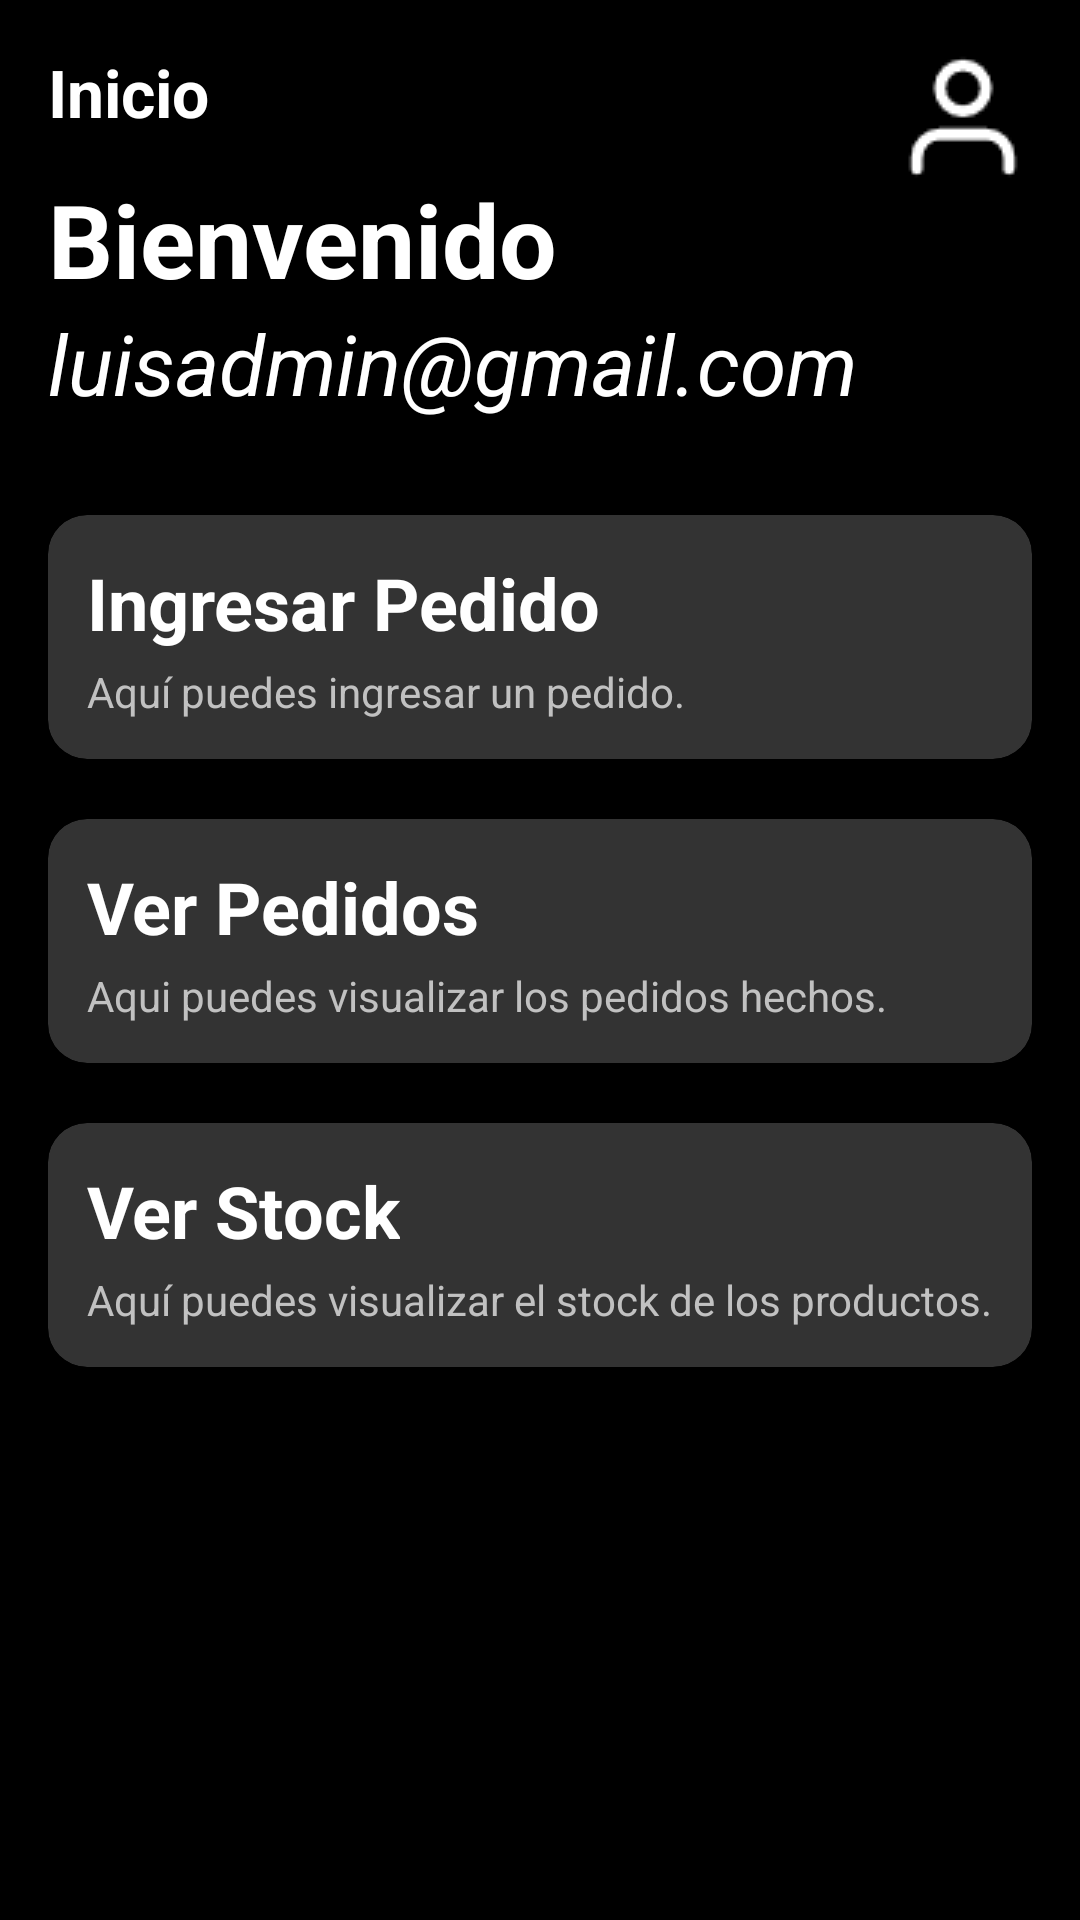

Produce the Android XML layout that renders to this screen, including the resource entries it uses.
<!-- AndroidManifest.xml: application theme Theme.BurgerBross -->
<!-- res/layout/activity_inicio.xml -->
<?xml version="1.0" encoding="utf-8"?>
<RelativeLayout xmlns:android="http://schemas.android.com/apk/res/android"
    android:layout_width="match_parent"
    android:layout_height="match_parent"
    xmlns:app="http://schemas.android.com/apk/res-auto"
    android:background="@color/black"
    >

    
    <TextView
        android:id="@+id/inicio"
        android:layout_width="wrap_content"
        android:layout_height="wrap_content"
        android:text="Inicio"
        android:textSize="22sp"
        android:textStyle="bold"
        android:textColor="@color/white"
        android:layout_alignParentTop="true"
        android:layout_alignParentStart="true"
        android:layout_marginStart="16dp"
        android:layout_marginTop="16dp"/>

    <ImageButton
        android:id="@+id/btn_perfil"
        android:layout_width="wrap_content"
        android:layout_height="wrap_content"
        android:padding="0dp"
        android:layout_alignParentEnd="true"
        android:backgroundTint="@color/black"
        android:layout_marginTop="16dp"
        android:layout_marginEnd="16dp"
        android:src="@drawable/user" />

    
    <LinearLayout
        android:layout_width="match_parent"
        android:layout_height="wrap_content"
        android:orientation="vertical"
        android:layout_alignTop="@+id/inicio"
        android:layout_alignParentStart="true"
        android:layout_marginStart="16dp"
        android:layout_marginTop="41dp"
        android:id="@+id/bienvenida"
        >
        <TextView
            android:layout_width="wrap_content"
            android:layout_height="wrap_content"
            android:text="Bienvenido"
            android:textColor="@color/white"
            android:textSize="34sp"
            android:textStyle="bold" />

        <TextView
            android:id="@+id/emailUsuarioInicio"
            android:layout_width="wrap_content"
            android:layout_height="wrap_content"
            android:text="luisadmin@gmail.com"
            android:textColor="@color/white"
            android:textSize="28sp"
            android:textStyle="italic" />


    </LinearLayout>

    <androidx.cardview.widget.CardView
        android:id="@+id/card_ingresar_pedido"
        android:layout_width="match_parent"
        android:layout_height="wrap_content"
        android:layout_below="@id/bienvenida"
        android:layout_marginStart="16dp"
        android:layout_marginEnd="16dp"
        android:layout_marginTop="32dp"
        android:padding="16dp"
        app:cardCornerRadius="13dp"
        app:cardBackgroundColor="@color/night">

        <LinearLayout
            android:layout_width="match_parent"
            android:layout_height="wrap_content"
            android:orientation="vertical"
            android:padding="13dp">

            <TextView
                android:layout_width="wrap_content"
                android:layout_height="wrap_content"
                android:text="Ingresar Pedido"
                android:textSize="24sp"
                android:textStyle="bold"
                android:textColor="@color/white"/>

            <TextView
                android:layout_width="wrap_content"
                android:layout_height="wrap_content"
                android:layout_marginTop="4dp"
                android:text="Aquí puedes ingresar un pedido."
                android:textColor="@color/silver"/>

        </LinearLayout>

    </androidx.cardview.widget.CardView>

    
    <androidx.cardview.widget.CardView
        android:id="@+id/card_ver_pedidos"
        android:layout_width="match_parent"
        android:layout_height="wrap_content"
        android:layout_below="@id/card_ingresar_pedido"
        android:layout_marginStart="16dp"
        android:layout_marginEnd="16dp"
        android:layout_marginTop="20dp"
        app:cardCornerRadius="13dp"
        app:cardBackgroundColor="@color/night">

        <LinearLayout
            android:layout_width="match_parent"
            android:layout_height="wrap_content"
            android:orientation="vertical"
            android:padding="13dp">

            <TextView
                android:layout_width="wrap_content"
                android:layout_height="wrap_content"
                android:text="Ver Pedidos"
                android:textSize="24sp"
                android:textStyle="bold"
                android:textColor="@color/white"/>

            <TextView
                android:layout_width="wrap_content"
                android:layout_height="wrap_content"
                android:layout_marginTop="4dp"
                android:text="Aqui puedes visualizar los pedidos hechos."
                android:textColor="@color/silver"/>

        </LinearLayout>

    </androidx.cardview.widget.CardView>

    
    <androidx.cardview.widget.CardView
        android:id="@+id/card_ver_stock"
        android:layout_width="match_parent"
        android:layout_height="wrap_content"
        android:layout_below="@id/card_ver_pedidos"
        android:layout_marginStart="16dp"
        android:layout_marginEnd="16dp"
        android:layout_marginTop="20dp"
        app:cardCornerRadius="13dp"
        app:cardBackgroundColor="@color/night">

        <LinearLayout
            android:layout_width="match_parent"
            android:layout_height="wrap_content"
            android:orientation="vertical"
            android:padding="13dp">

            <TextView
                android:layout_width="wrap_content"
                android:layout_height="wrap_content"
                android:text="Ver Stock"
                android:textSize="24sp"
                android:textStyle="bold"
                android:textColor="@color/white"/>

            <TextView
                android:layout_width="wrap_content"
                android:layout_height="wrap_content"
                android:layout_marginTop="4dp"
                android:text="Aquí puedes visualizar el stock de los productos."
                android:textColor="@color/silver"/>

        </LinearLayout>
    </androidx.cardview.widget.CardView>

</RelativeLayout>
<!-- resources referenced by this layout -->
<resources>
  <color name="black">#FF000000</color>
  <color name="night">#333333</color>
  <color name="silver">#C1C1C1</color>
  <color name="white">#FFFFFFFF</color>
  <!-- drawable user: png bitmap (drawable, 858 bytes) -->
  <style name="Theme.BurgerBross" parent="Theme.MaterialComponents.DayNight.DarkActionBar">
          
          <item name="colorPrimary">@color/blue</item>
          <item name="colorPrimaryVariant">@color/blue</item>
          <item name="colorOnPrimary">@color/white</item>
          
          <item name="colorSecondary">@color/teal_200</item>
          <item name="colorSecondaryVariant">@color/teal_700</item>
          <item name="colorOnSecondary">@color/black</item>
          
          <item name="android:statusBarColor">?attr/backgroundColor</item>
          
          <item name="android:windowBackground">@color/black</item>
          <item name="android:textColorHint">@color/silver</item>
          <item name="android:textColor">#ffffffff</item>
      </style>
  <color name="blue">#1E90FF</color>
  <color name="teal_200">#FF03DAC5</color>
  <color name="teal_700">#FF018786</color>
</resources>
